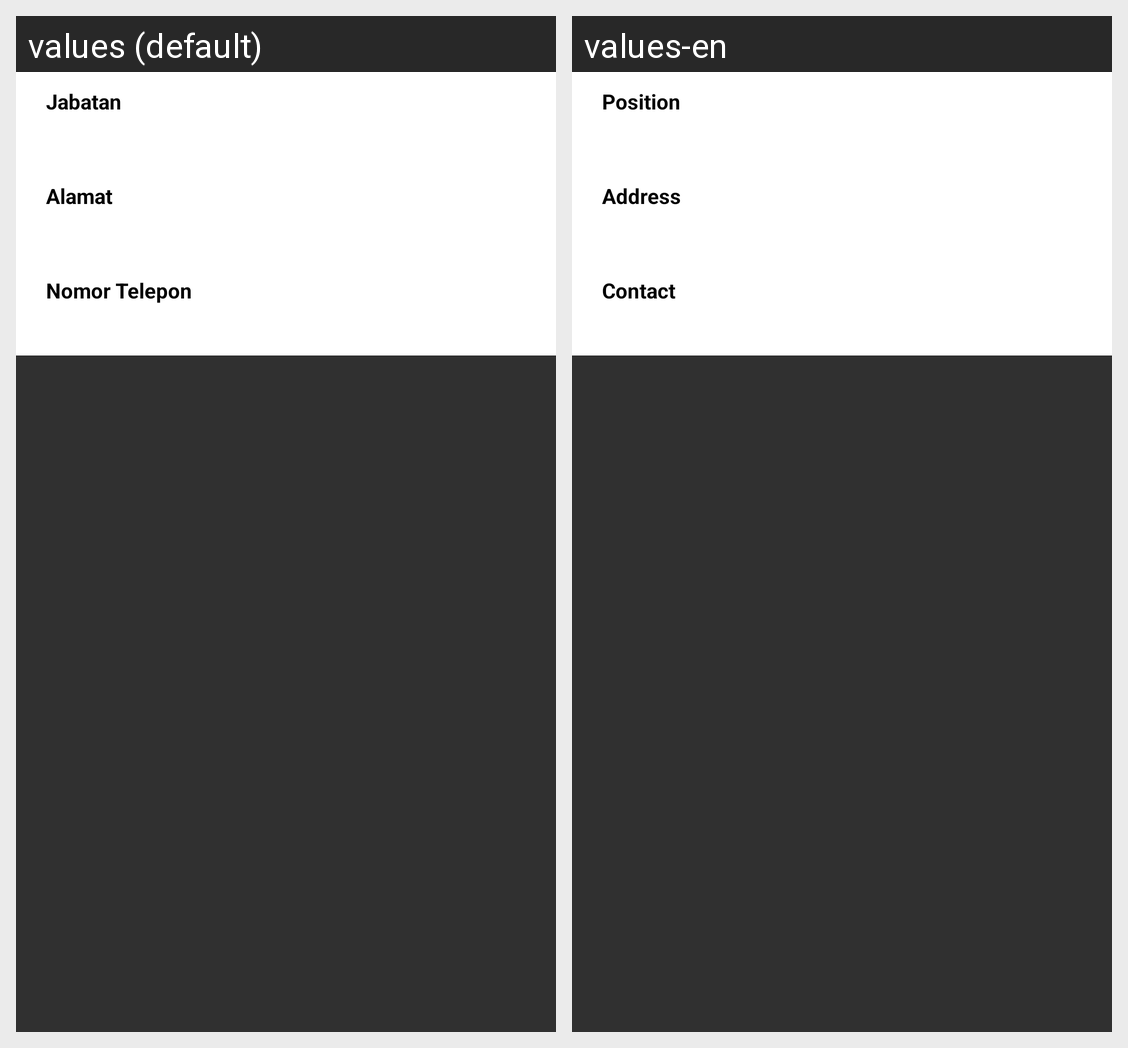

For this localized Android screen grid, give each drawn string resource with its value in every locale shown.
Android screen res/layout/layout_management_profile.xml rendered under 2 locales, left to right: values (default), values-en. Device: Nexus 5 (rendered at 1080×1920; each locale shown at half size, 540×960, under a caption strip naming it); theme Theme.AppCompat.NoActionBar.
Strings drawn on this screen, with the default value and each locale's value (text and hints the layout hard-codes, and strings that could not be matched under every locale, appear in the picture but are not listed):

position
  values: Jabatan
  values-en: Position

address
  values: Alamat
  values-en: Address

phone_number
  values: Nomor Telepon
  values-en: Contact
